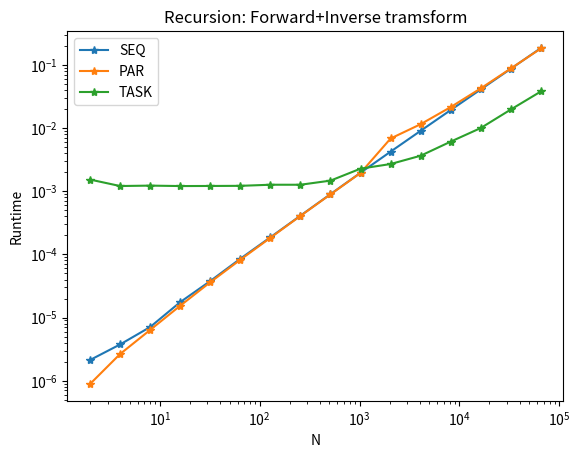
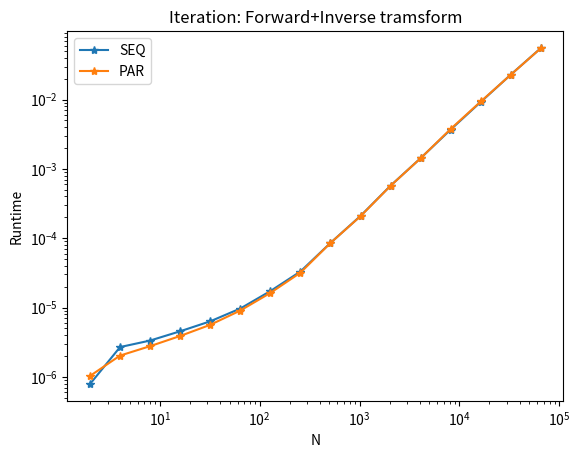
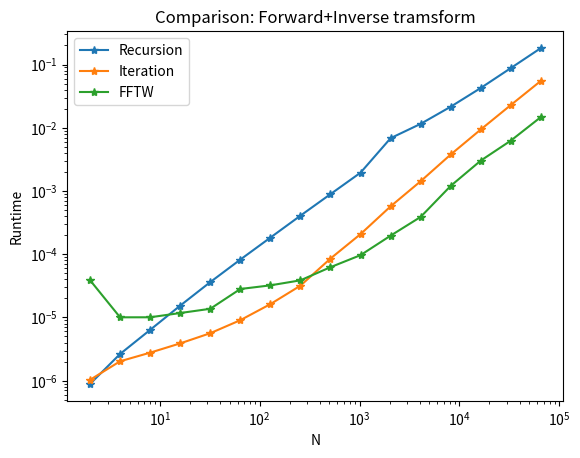

Python code for these plots, in order:
import numpy as np
import matplotlib.pyplot as plt

N = 2**np.arange(1,17)
recursion_seq  = "2.1234500000000003962e-06 3.7447999999999992808e-06 7.0703999999999975608e-06 1.752560000000000039e-05 3.7780750000000005843e-05 8.5291200000000007655e-05 0.00018637400000000002858 0.00040999440000000003312 0.00089964064999999994975 0.0019619848500000000233 0.0042363620000000004606 0.0090604712499999986303 0.019315103199999999334 0.040998073099999997326 0.087022246950000020638 0.18525902965000001776"
recursion_par  = "8.8515000000000011416e-07 2.6420500000000003945e-06 6.3562000000000002314e-06 1.5370099999999997057e-05 3.6206649999999996638e-05 8.2205149999999986609e-05 0.00018298249999999999845 0.00040688580000000006088 0.00089195360000000000443 0.0019489381000000003535 0.006840686599999999673 0.011527895450000000613 0.021528137149999997807 0.042578516599999997883 0.087906690500000023158 0.18233290000000001996"
recursion_task = "0.0015307564499999998069 0.0012086439500000002376 0.0012271406500000002666 0.0012076555999999999576 0.0012114931999999999698 0.0012173139000000001222 0.0012671960500000001813 0.0012668447000000000648 0.00147219490000000011 0.0022780184499999996464 0.0026965899000000004108 0.0036507145000000003864 0.0061054353000000007382 0.010026139499999999621 0.019711291550000002715 0.038045621299999998755"
iteration_seq  = "7.877000000000000985e-07 2.688500000000000602e-06 3.3392000000000001487e-06 4.5442000000000013171e-06 6.3239500000000006672e-06 9.6768500000000003629e-06 1.726875000000000301e-05 3.3085199999999999614e-05 8.5617100000000024304e-05 0.00020990145000000003995 0.00057416075000000003047 0.0014308277500000000058 0.0036989040000000002542 0.0092559119000000002198 0.022950810600000003114 0.055466071099999993133"
iteration_par  = "1.030450000000000019e-06 2.0266000000000006374e-06 2.7721999999999999023e-06 3.8873999999999994063e-06 5.6311500000000011339e-06 9.0491500000000012736e-06 1.6237099999999997396e-05 3.1808549999999995498e-05 8.542515000000002693e-05 0.0002080718499999999855 0.00057165665000000003525 0.0014270144500000000402 0.0037759016999999997152 0.0093918477999999985806 0.022896144100000005023 0.055250949350000001792"
fftw = "3.8860299999999997904e-05 1.0046950000000000428e-05 1.0055450000000002125e-05 1.1743650000000000632e-05 1.3702450000000002952e-05 2.8175100000000007441e-05 3.2173599999999999736e-05 3.8633800000000009475e-05 6.23683000000000039e-05 9.6647700000000006412e-05 0.00019661589999999998213 0.00038906800000000006353 0.0012050558500000000881 0.0030252105500000003695 0.0062614925000000019178 0.014789753999999998707"



recursion_soln  = "0.233 0.121 0.0032 0.002 0.0005 0.0003"
iteration_soln  = "0.233 0.121 0.0032 0.002 0.0005 0.0003"
fftw_soln = "0.233 0.121 0.0032 0.002 0.0005 0.0003"


recursion_seq = np.array([float(x) for x in recursion_seq.split(' ')])
recursion_par = np.array([float(x) for x in recursion_par.split(' ')])
recursion_task = np.array([float(x) for x in recursion_task.split(' ')])
iteration_seq = np.array([float(x) for x in iteration_seq.split(' ')])
iteration_par = np.array([float(x) for x in iteration_par.split(' ')])
fftw = np.array([float(x) for x in fftw.split(' ')])


recursion_soln = np.array([float(x) for x in recursion_soln.split(' ')])
iteration_soln = np.array([float(x) for x in iteration_soln.split(' ')])
fftw_soln = np.array([float(x) for x in fftw_soln.split(' ')])

fig = plt.figure()
ax = fig.add_subplot(111)
ax.loglog(N, recursion_seq, '*-', label = 'SEQ')
ax.loglog(N, recursion_par, '*-', label = 'PAR')
ax.loglog(N, recursion_task, '*-', label = 'TASK')
ax.set_title('Recursion: Forward+Inverse tramsform')
ax.set_xlabel('N')
ax.set_ylabel('Runtime')
ax.legend()
plt.savefig('recursion_fwd+inv.jpg')

fig = plt.figure()
ax = fig.add_subplot(111)
ax.loglog(N, iteration_seq, '*-', label = 'SEQ')
ax.loglog(N, iteration_par, '*-', label = 'PAR')
ax.set_title('Iteration: Forward+Inverse tramsform')
ax.set_xlabel('N')
ax.set_ylabel('Runtime')
ax.legend()
plt.savefig('iteration_fwd+inv.jpg')

fig = plt.figure()
ax = fig.add_subplot(111)
ax.loglog(N, recursion_par, '*-', label = 'Recursion')
ax.loglog(N, iteration_par, '*-', label = 'Iteration')
ax.loglog(N, fftw, '*-', label = 'FFTW')
ax.set_title('Comparison: Forward+Inverse tramsform')
ax.set_xlabel('N')
ax.set_ylabel('Runtime')
ax.legend()
plt.savefig('3in1_fwd+inv.jpg')

'''
xs = np.linspace(0, 2*np.pi, 6)
ext_soln = np.sin(np.cos(xs))
fig = plt.figure()
ax = fig.add_subplot(111)
ax.plot(xs, recursion_soln, '*-', label = 'Recursion')
ax.plot(xs, iteration_soln, '*-', label = 'Iteration')
ax.plot(xs, fftw_soln, '*-', label = 'FFTW')
ax.plot(xs, ext_soln, '*-', label = 'Exact')
ax.set_title('Comparison: PDE solution')
ax.set_xlabel('x')
ax.set_ylabel('u')
ax.legend()
plt.savefig('PDE_soln.jpg')
'''


plt.show()
